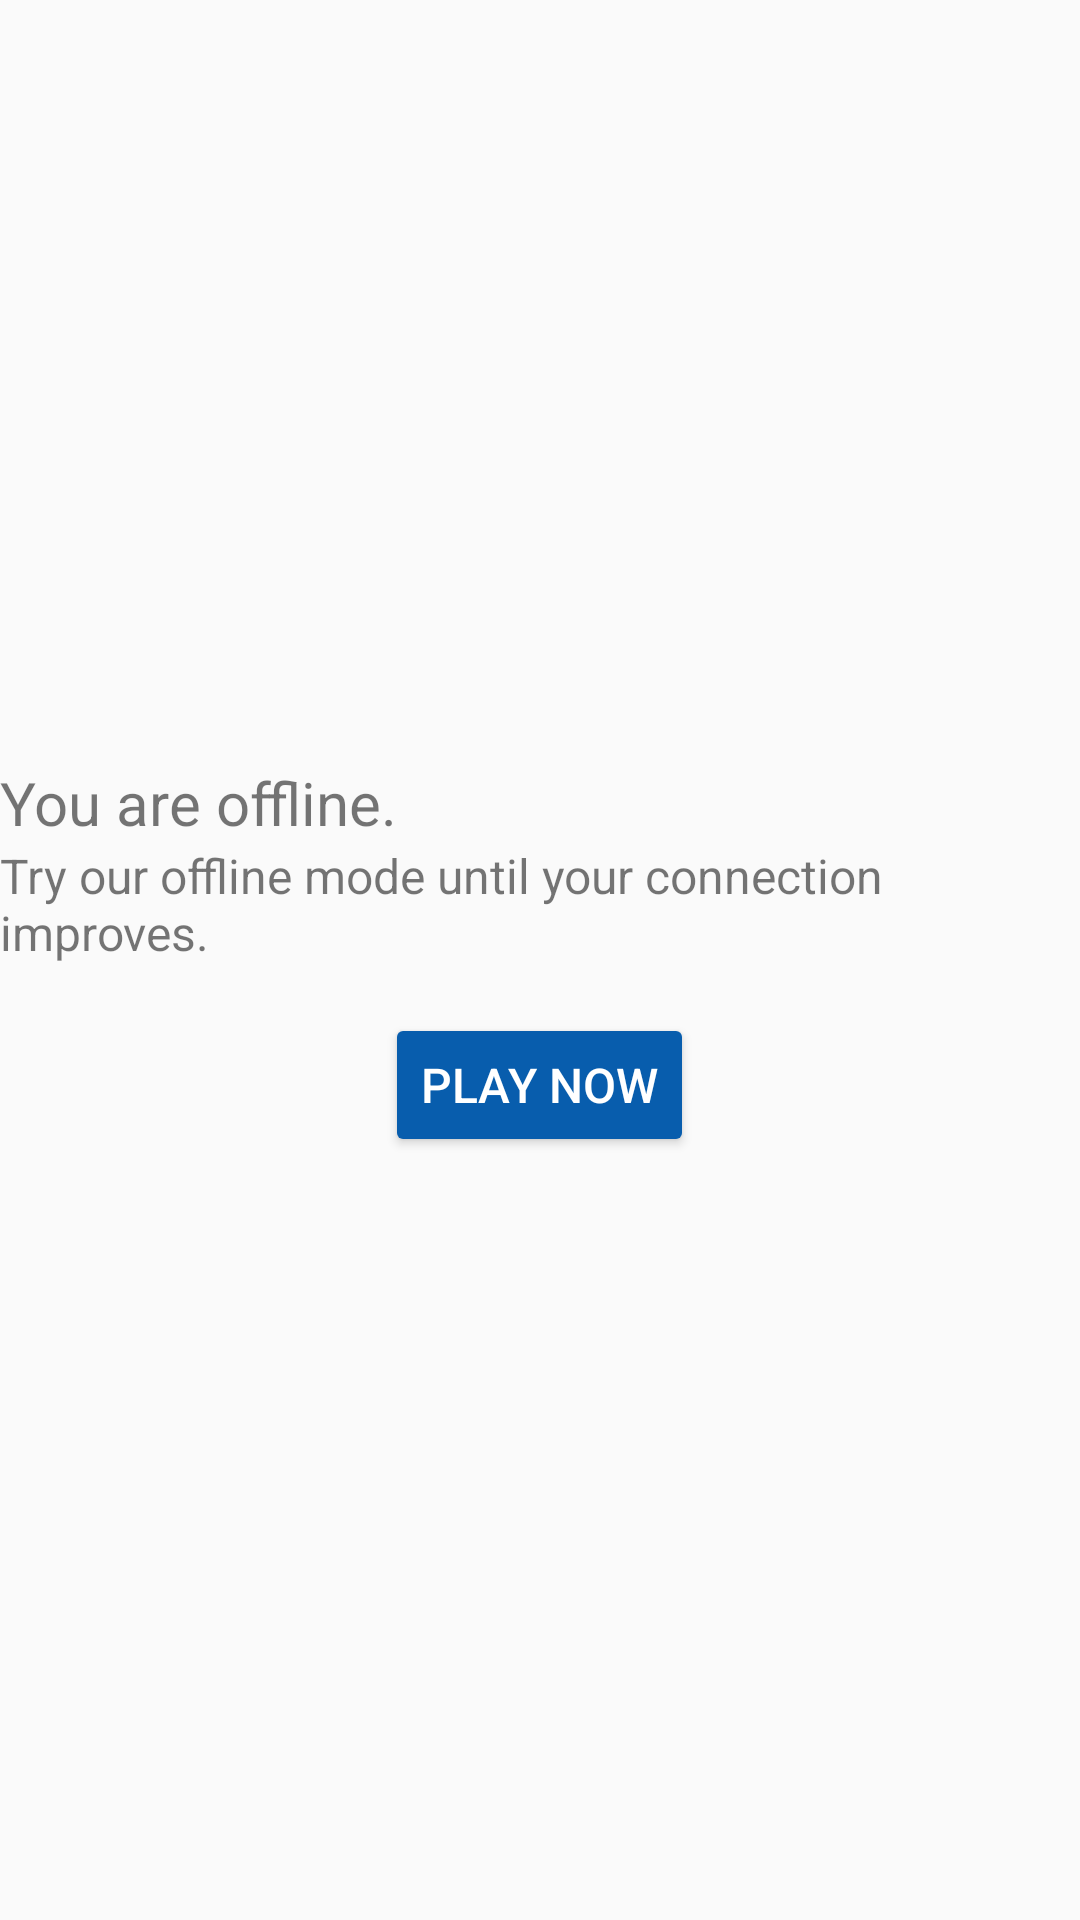

This screen was rendered from an Android layout file. Write that file and the resources it references.
<!-- AndroidManifest.xml: application theme AppTheme -->
<!-- res/layout/fragment_you_are_offline.xml -->
<?xml version="1.0" encoding="utf-8"?>
<RelativeLayout xmlns:android="http://schemas.android.com/apk/res/android"
              android:layout_width="match_parent"
              android:layout_height="match_parent"
    android:layout_margin="16dp">
    <LinearLayout
        android:layout_width="wrap_content"
        android:layout_height="wrap_content"
        android:orientation="vertical"
        android:layout_centerInParent="true">
        <TextView
            android:layout_width="wrap_content"
            android:layout_height="wrap_content"
            android:textSize="20sp"
            android:text="@string/offline_title"/>
        <TextView
            android:layout_width="wrap_content"
            android:layout_height="wrap_content"
            android:textSize="16sp"
            android:text="@string/offline_suggestion"/>
        <Button
            android:id="@+id/offline_suggestion_button"
            android:layout_width="wrap_content"
            android:layout_height="wrap_content"
            android:layout_marginTop="16dp"
            android:layout_gravity="center"
            android:text="@string/offline_suggestion_button"/>
    </LinearLayout>

</RelativeLayout>
<!-- resources referenced by this layout -->
<resources>
  <string name="offline_suggestion">Try our offline mode until your connection improves.</string>
  <string name="offline_suggestion_button">Play Now</string>
  <string name="offline_title">You are offline.</string>
  <style name="AppTheme" parent="Theme.AppCompat.Light.NoActionBar">
          
          <item name="colorPrimary">@color/colorPrimary</item>
          <item name="colorPrimaryDark">@color/colorPrimaryDark</item>
          <item name="colorAccent">@color/colorAccent</item>
          <item name="colorButtonNormal">@color/colorPrimaryDark</item>
          <item name="android:buttonStyle">@style/ButtonStyle</item>
          
          <item name="android:spinnerDropDownItemStyle">@style/AppSpinnerDropdownTheme</item>
      </style>
  <color name="colorPrimary">#31C3E7</color>
  <color name="colorPrimaryDark">#085DAD</color>
  <color name="colorAccent">#8CC739</color>
  <style name="ButtonStyle" parent="@style/Widget.AppCompat.Button">
          <item name="android:textColor">@color/white</item>
          <item name="android:textSize">16sp</item>
          <item name="android:height">41dp</item>
      </style>
  <style name="AppSpinnerDropdownTheme" parent="@android:style/Widget.Holo.DropDownItem.Spinner">
          <item name="android:textSize">20sp</item>
      </style>
  <color name="white">#ffffff</color>
</resources>
